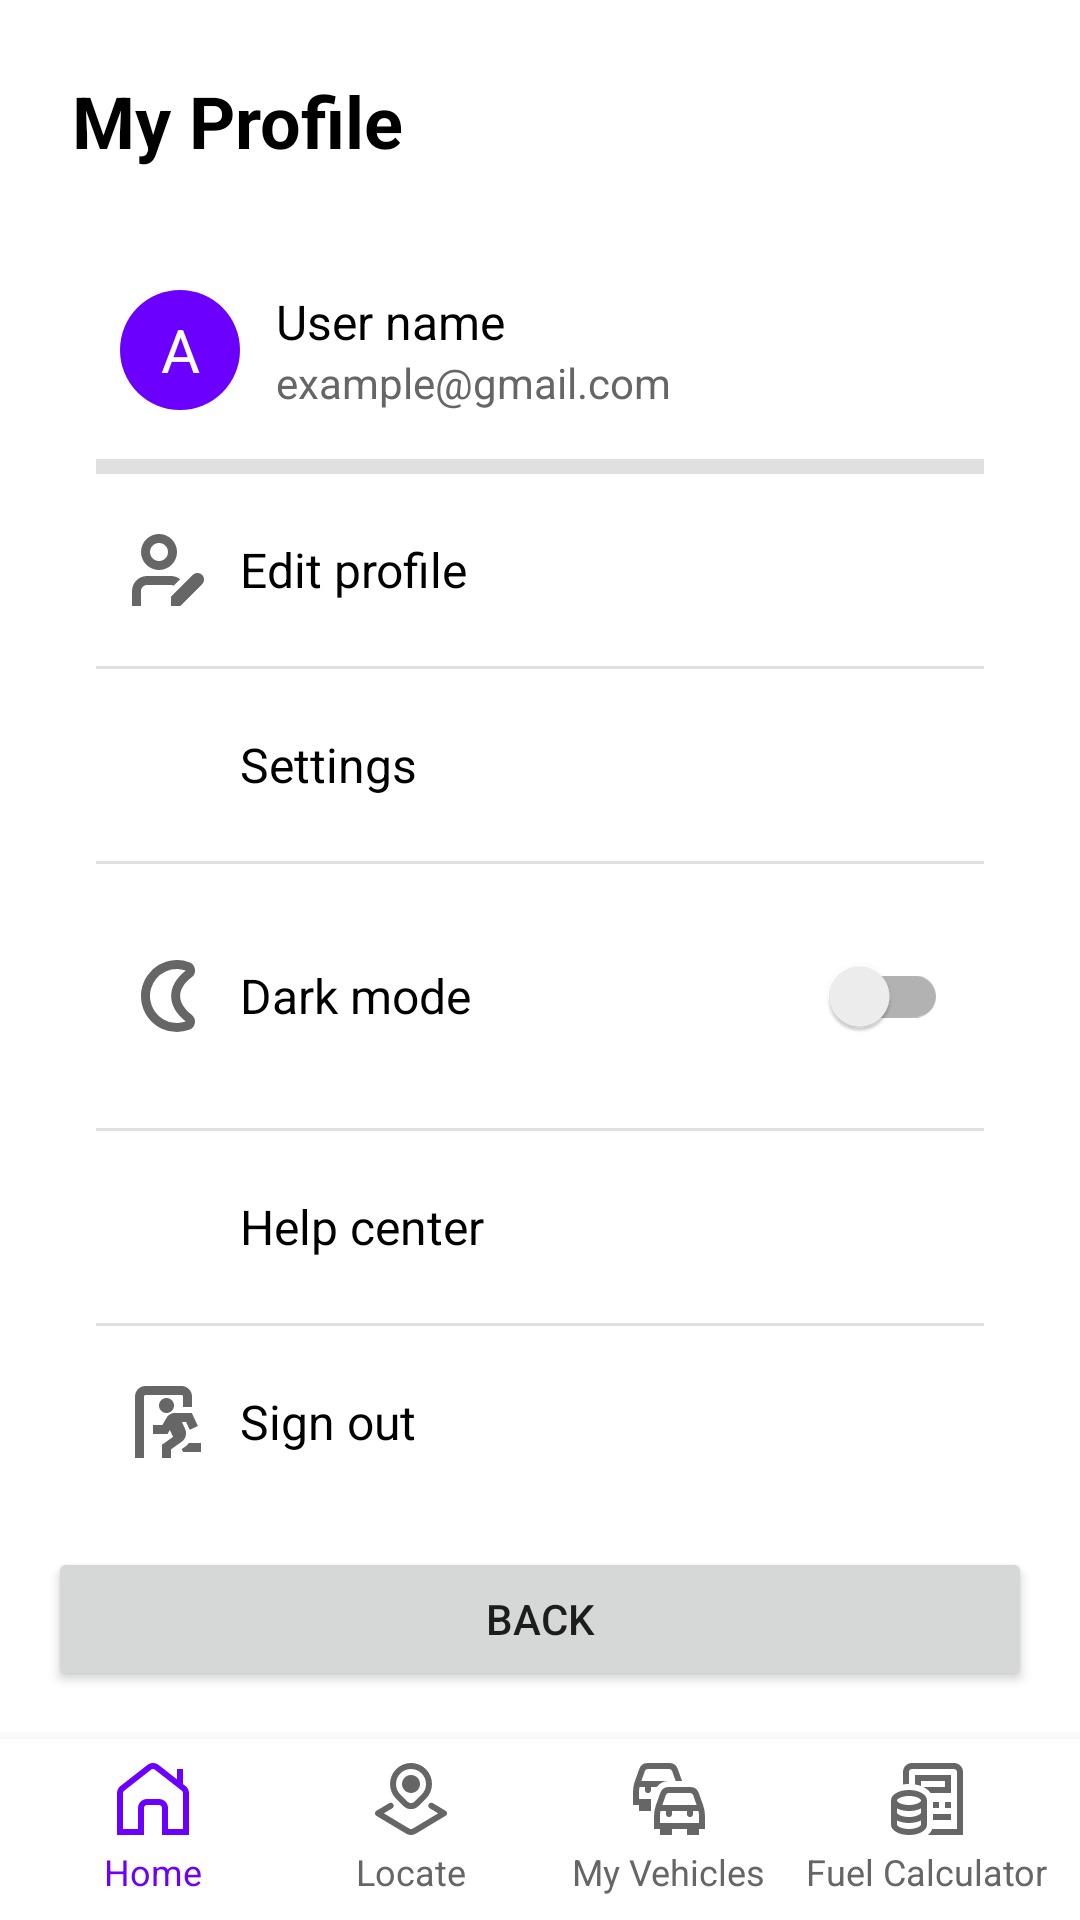

This screen was rendered from an Android layout file. Write that file and the resources it references.
<!-- AndroidManifest.xml: application theme Theme.FuelCalculator -->
<!-- res/layout/activity_settings.xml -->
<?xml version="1.0" encoding="utf-8"?>
<androidx.constraintlayout.widget.ConstraintLayout xmlns:android="http://schemas.android.com/apk/res/android"
    android:layout_width="match_parent"
    android:layout_height="match_parent"
    xmlns:app="http://schemas.android.com/apk/res-auto">


    
    <TextView
        android:id="@+id/titleMyProfile"
        android:layout_width="wrap_content"
        android:layout_height="wrap_content"
        android:layout_marginStart="24dp"
        android:layout_marginTop="24dp"
        android:text="My Profile"
        android:textColor="#000000"
        android:textSize="24sp"
        android:textStyle="bold"
        app:layout_constraintStart_toStartOf="parent"
        app:layout_constraintTop_toTopOf="parent" />

    
    <androidx.cardview.widget.CardView
        android:layout_width="match_parent"
        android:layout_height="wrap_content"
        android:layout_marginHorizontal="16dp"
        android:layout_marginTop="16dp"
        app:cardCornerRadius="12dp"
        app:cardElevation="0dp"
        app:layout_constraintTop_toBottomOf="@id/titleMyProfile">

        <LinearLayout
            android:layout_width="match_parent"
            android:layout_height="wrap_content"
            android:orientation="vertical"
            android:padding="16dp">

            
            <LinearLayout
                android:layout_width="match_parent"
                android:layout_height="wrap_content"
                android:gravity="center_vertical"
                android:padding="8dp">

                <TextView
                    android:layout_width="40dp"
                    android:layout_height="40dp"
                    android:background="@drawable/circle_background"
                    android:gravity="center"
                    android:text="A"
                    android:textColor="#FFFFFF"
                    android:textSize="20sp" />

                <LinearLayout
                    android:layout_width="match_parent"
                    android:layout_height="wrap_content"
                    android:layout_marginStart="12dp"
                    android:orientation="vertical">

                    <TextView
                        android:id="@+id/userName"
                        android:layout_width="wrap_content"
                        android:layout_height="wrap_content"
                        android:text="User name"
                        android:textColor="#000000"
                        android:textSize="16sp" />

                    <TextView
                        android:id="@+id/userEmail"
                        android:layout_width="wrap_content"
                        android:layout_height="wrap_content"
                        android:text="example@gmail.com"
                        android:textColor="#666666"
                        android:textSize="14sp" />
                </LinearLayout>
            </LinearLayout>

            
            <View
                android:layout_width="match_parent"
                android:layout_height="5dp"
                android:layout_marginVertical="8dp"
                android:background="#E0E0E0" />

            
            <LinearLayout
                android:id="@+id/editProfileButton"
                android:layout_width="match_parent"
                android:layout_height="wrap_content"
                android:clickable="true"
                android:focusable="true"
                android:gravity="center_vertical"
                android:padding="12dp">

                <ImageView
                    android:layout_width="24dp"
                    android:layout_height="24dp"
                    android:src="@drawable/ic_edit_profile"
                    app:tint="#666666" />

                <TextView
                    android:layout_width="match_parent"
                    android:layout_height="wrap_content"
                    android:layout_marginStart="12dp"
                    android:text="Edit profile"
                    android:textColor="#000000"
                    android:textSize="16sp" />
            </LinearLayout>

            <View
                android:layout_width="match_parent"
                android:layout_height="1dp"
                android:layout_marginVertical="8dp"
                android:background="#E0E0E0" />

            
            <LinearLayout
                android:id="@+id/settingsButton"
                android:layout_width="match_parent"
                android:layout_height="wrap_content"
                android:clickable="true"
                android:focusable="true"
                android:gravity="center_vertical"
                android:padding="12dp">

                <ImageView
                    android:layout_width="24dp"
                    android:layout_height="24dp"
                    android:src="@drawable/ic_settings"
                    app:tint="#666666" />

                <TextView
                    android:layout_width="match_parent"
                    android:layout_height="wrap_content"
                    android:layout_marginStart="12dp"
                    android:text="Settings"
                    android:textColor="#000000"
                    android:textSize="16sp" />
            </LinearLayout>

            <View
                android:layout_width="match_parent"
                android:layout_height="1dp"
                android:layout_marginVertical="8dp"
                android:background="#E0E0E0" />

            
            <LinearLayout
                android:layout_width="match_parent"
                android:layout_height="wrap_content"
                android:gravity="center_vertical"
                android:padding="12dp">

                <ImageView
                    android:layout_width="24dp"
                    android:layout_height="24dp"
                    android:src="@drawable/ic_dark_mode"
                    app:tint="#666666" />

                <TextView
                    android:layout_width="0dp"
                    android:layout_height="wrap_content"
                    android:layout_marginStart="12dp"
                    android:layout_weight="1"
                    android:text="Dark mode"
                    android:textColor="#000000"
                    android:textSize="16sp" />

                <androidx.appcompat.widget.SwitchCompat
                    android:id="@+id/darkModeSwitch"
                    android:layout_width="wrap_content"
                    android:layout_height="wrap_content"
                     />
            </LinearLayout>

            <View
                android:layout_width="match_parent"
                android:layout_height="1dp"
                android:layout_marginVertical="8dp"
                android:background="#E0E0E0" />

            
            <LinearLayout
                android:id="@+id/helpCenterButton"
                android:layout_width="match_parent"
                android:layout_height="wrap_content"
                android:clickable="true"
                android:focusable="true"
                android:gravity="center_vertical"
                android:padding="12dp">

                <ImageView
                    android:layout_width="24dp"
                    android:layout_height="24dp"
                    android:src="@drawable/ic_help"
                    app:tint="#666666" />

                <TextView
                    android:layout_width="match_parent"
                    android:layout_height="wrap_content"
                    android:layout_marginStart="12dp"
                    android:text="Help center"
                    android:textColor="#000000"
                    android:textSize="16sp" />
            </LinearLayout>

            <View
                android:layout_width="match_parent"
                android:layout_height="1dp"
                android:layout_marginVertical="8dp"
                android:background="#E0E0E0" />

            
            <androidx.appcompat.widget.LinearLayoutCompat
                android:id="@+id/signOutButton"
                android:layout_width="match_parent"
                android:layout_height="wrap_content"
                android:clickable="true"
                android:focusable="true"
                android:gravity="center_vertical"
                android:padding="12dp">

                <ImageView
                    android:layout_width="24dp"
                    android:layout_height="24dp"
                    android:src="@drawable/ic_sign_out"
                    app:tint="#666666" />

                <TextView
                    android:layout_width="match_parent"
                    android:layout_height="wrap_content"
                    android:layout_marginStart="12dp"
                    android:text="Sign out"
                    android:textColor="#000000"
                    android:textSize="16sp" />
            </androidx.appcompat.widget.LinearLayoutCompat>

        </LinearLayout>

    </androidx.cardview.widget.CardView>

    
    <Button
        android:id="@+id/backButton"
        android:layout_width="match_parent"
        android:layout_height="wrap_content"
        android:layout_marginHorizontal="16dp"
        android:layout_marginBottom="16dp"
        android:text="Back"
        app:layout_constraintBottom_toTopOf="@id/bottomNav"
        app:cornerRadius="8dp"/>

    
    <include
        android:id="@+id/bottomNav"
        layout="@layout/bottom_nav_bar"
        android:layout_width="match_parent"
        android:layout_height="wrap_content"
        app:layout_constraintBottom_toBottomOf="parent" />

</androidx.constraintlayout.widget.ConstraintLayout>
<!-- res/layout/bottom_nav_bar.xml (included above) -->
<?xml version="1.0" encoding="utf-8"?>
<LinearLayout
    xmlns:android="http://schemas.android.com/apk/res/android"
    xmlns:app="http://schemas.android.com/apk/res-auto"
    android:layout_width="match_parent"
    android:layout_height="wrap_content"
    android:background="@android:color/white"
    android:elevation="8dp"
    android:orientation="horizontal"
    android:padding="8dp">

    
    <LinearLayout
        android:id="@+id/navHome"
        android:layout_width="0dp"
        android:layout_height="wrap_content"
        android:layout_weight="1"
        android:gravity="center"
        android:orientation="vertical">

        <ImageView
            android:id="@+id/ivNavHome"
            android:layout_width="24dp"
            android:layout_height="24dp"
            android:src="@drawable/ic_home"
            app:tint="#6B00FF" />

        <TextView
            android:id="@+id/tvNavHome"
            android:layout_width="wrap_content"
            android:layout_height="wrap_content"
            android:layout_marginTop="4dp"
            android:text="Home"
            android:textColor="#6B00FF"
            android:textSize="12sp" />
    </LinearLayout>

    
    <LinearLayout
        android:id="@+id/navLocate"
        android:layout_width="0dp"
        android:layout_height="wrap_content"
        android:layout_weight="1"
        android:gravity="center"
        android:orientation="vertical">

        <ImageView
            android:id="@+id/ivNavLocate"
            android:layout_width="24dp"
            android:layout_height="24dp"
            android:src="@drawable/ic_location"
            app:tint="#666666" />

        <TextView
            android:id="@+id/tvNavLocate"
            android:layout_width="wrap_content"
            android:layout_height="wrap_content"
            android:layout_marginTop="4dp"
            android:text="Locate"
            android:textColor="#666666"
            android:textSize="12sp" />
    </LinearLayout>

    
    <LinearLayout
        android:id="@+id/navVehicles"
        android:layout_width="0dp"
        android:layout_height="wrap_content"
        android:layout_weight="1"
        android:gravity="center"
        android:orientation="vertical">

        <ImageView
            android:id="@+id/ivNavVehicles"
            android:layout_width="24dp"
            android:layout_height="24dp"
            android:src="@drawable/ic_vehicles"
            app:tint="#666666" />

        <TextView
            android:id="@+id/tvNavVehicles"
            android:layout_width="wrap_content"
            android:layout_height="wrap_content"
            android:layout_marginTop="4dp"
            android:text="My Vehicles"
            android:textColor="#666666"
            android:textSize="12sp" />
    </LinearLayout>

    
    <LinearLayout
        android:id="@+id/navCalculator"
        android:layout_width="0dp"
        android:layout_height="wrap_content"
        android:layout_weight="1"
        android:gravity="center"
        android:orientation="vertical">

        <ImageView
            android:id="@+id/ivNavCalculator"
            android:layout_width="24dp"
            android:layout_height="24dp"
            android:src="@drawable/ic_calculator"
            app:tint="#666666" />

        <TextView
            android:id="@+id/tvNavCalculator"
            android:layout_width="wrap_content"
            android:layout_height="wrap_content"
            android:layout_marginTop="4dp"
            android:text="Fuel Calculator"
            android:textColor="#666666"
            android:textSize="12sp" />
    </LinearLayout>

</LinearLayout>
<!-- resources referenced by this layout -->
<resources>
  <!-- drawable circle_background (drawable) -->
  <?xml version="1.0" encoding="utf-8"?>
  <shape xmlns:android="http://schemas.android.com/apk/res/android"
      android:shape="oval">
      <solid android:color="#6B00FF" />
  </shape>
  <!-- drawable ic_dark_mode (drawable) -->
  <vector xmlns:android="http://schemas.android.com/apk/res/android" android:width="24dp" android:height="24dp" android:viewportWidth="24" android:viewportHeight="24" android:tint="?attr/colorControlNormal"><path android:fillColor="@android:color/white" android:pathData="M15,24A12,12,0,1,1,19.058.71a2.93,2.93,0,0,1,.814,5.067c-5.1,3.92-5.088,8.539,0,12.446a2.93,2.93,0,0,1-.816,5.067A12.2,12.2,0,0,1,15,24ZM15,3a9,9,0,1,0,2.925,17.508c-6.511-5.065-6.489-11.969,0-17.016A9.322,9.322,0,0,0,15,3Z"/></vector>
  <!-- drawable ic_edit_profile (drawable) -->
  <vector xmlns:android="http://schemas.android.com/apk/res/android" android:width="24dp" android:height="24dp" android:viewportWidth="24" android:viewportHeight="24" android:tint="?attr/colorControlNormal"><path android:fillColor="@android:color/white" android:pathData="M9,12c3.309,0,6-2.691,6-6S12.309,0,9,0,3,2.691,3,6s2.691,6,6,6Zm0-9c1.654,0,3,1.346,3,3s-1.346,3-3,3-3-1.346-3-3,1.346-3,3-3Zm14.361,13.725l-7.275,7.275h-3.086v-3.086l7.275-7.275c.852-.852,2.234-.852,3.086,0s.852,2.234,0,3.086Zm-10.361,.275H5c-1.103,0-2,.897-2,2v5H0v-5c0-2.757,2.243-5,5-5H13c1.145,0,2.189,.403,3.033,1.053l-2.158,2.158c-.266-.131-.56-.211-.876-.211Z"/></vector>
  <!-- drawable ic_home (drawable) -->
  <vector xmlns:android="http://schemas.android.com/apk/res/android" android:width="24dp" android:height="24dp" android:viewportWidth="24" android:viewportHeight="24" android:tint="?attr/colorControlNormal"><path android:fillColor="@android:color/white" android:pathData="M22.849,7.68l-.869-.68h.021V2h-2v3.451L13.849,.637c-1.088-.852-2.609-.852-3.697,0L1.151,7.68c-.731,.572-1.151,1.434-1.151,2.363v13.957H9V15c0-.551,.448-1,1-1h4c.552,0,1,.449,1,1v9h9V10.043c0-.929-.42-1.791-1.151-2.363Zm-.849,14.32h-5v-7c0-1.654-1.346-3-3-3h-4c-1.654,0-3,1.346-3,3v7H2V10.043c0-.31,.14-.597,.384-.788L11.384,2.212c.363-.284,.869-.284,1.232,0l9,7.043c.244,.191,.384,.478,.384,.788v11.957Z"/></vector>
  <!-- drawable ic_sign_out (drawable) -->
  <vector xmlns:android="http://schemas.android.com/apk/res/android" android:width="24dp" android:height="24dp" android:viewportWidth="24" android:viewportHeight="24" android:tint="?attr/colorControlNormal"><path android:fillColor="@android:color/white" android:pathData="m11.5,4c1.381,0,2.5,1.119,2.5,2.5s-1.119,2.5-2.5,2.5-2.5-1.119-2.5-2.5,1.119-2.5,2.5-2.5Zm6.236,10.372l-1.106-2.397h1.388l1.214,2.629,2.724-1.258-2.019-4.371h-5.529c-1.009,0-1.969.436-2.634,1.194l-1.643,2.806h-3.131v3h4.869l.749-1.306,1.059,2.298-3.677,2.604v4.429h3v-2.878l3.393-2.405c1.439-.909,2.014-2.712,1.343-4.345Zm-.738-10.871l.002,3.5,3-.002-.002-3.499c0-1.93-1.57-3.5-3.5-3.5H4.5C2.57,0,1,1.57,1,3.5v20.5h3V3.5c0-.275.224-.5.5-.5h11.998c.276,0,.5.225.5.501Zm2.011,15.499l-.019-.046c-.393.548-.883,1.037-1.478,1.422l-.914.648.402.976h6v-3h-3.991Z"/></vector>
  <style name="Theme.FuelCalculator" parent="Theme.MaterialComponents.Light.NoActionBar">
          
          <item name="colorPrimary">#6B00FF</item>
          <item name="colorPrimaryVariant">#5600CC</item>
          <item name="colorOnPrimary">@color/white</item>
          
          <item name="colorSecondary">@color/teal_200</item>
          <item name="colorSecondaryVariant">@color/teal_700</item>
          <item name="colorOnSecondary">@color/black</item>
          
          <item name="android:statusBarColor">?attr/colorPrimaryVariant</item>
      </style>
  <!-- not gathered from this repository: default colours our renderer supplied (Android Studio template values) -->
  <color name="teal_200">#FF03DAC5</color>
  <color name="teal_700">#FF018786</color>
  <color name="black">#FF000000</color>
  <color name="white">#FFFFFFFF</color>
</resources>
